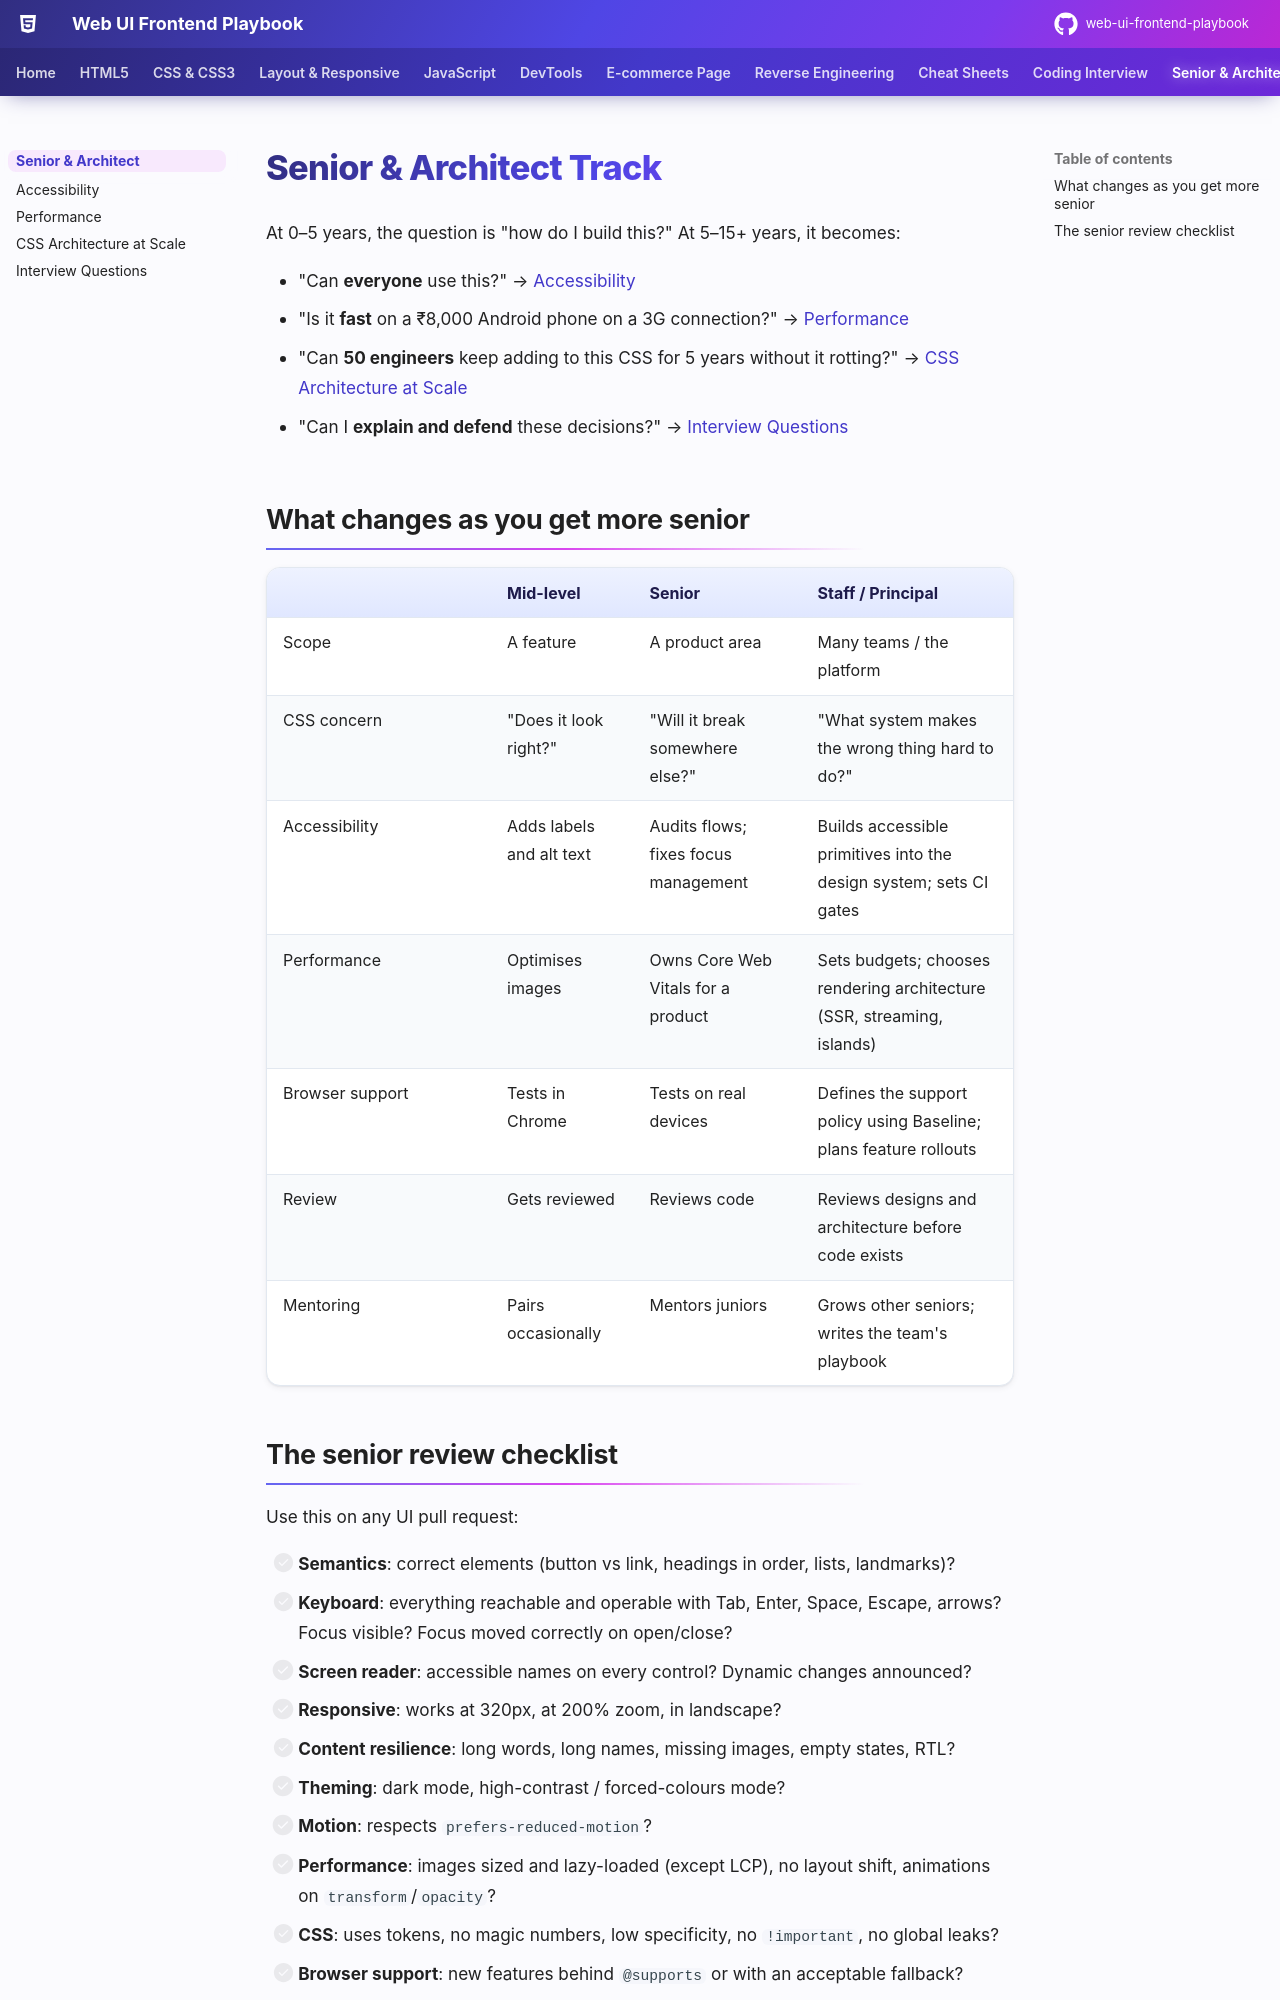

repository: khiruashish/web-ui-frontend-playbook · page: career/index.html · generator: mkdocs

# Senior & Architect Track

At 0–5 years, the question is "how do I build this?" At 5–15+ years, it becomes:

- "Can **everyone** use this?" → [Accessibility](accessibility.md)
- "Is it **fast** on a ₹8,000 Android phone on a 3G connection?" → [Performance](performance.md)
- "Can **50 engineers** keep adding to this CSS for 5 years without it rotting?" → [CSS Architecture at Scale](css-architecture.md)
- "Can I **explain and defend** these decisions?" → [Interview Questions](interview.md)

## What changes as you get more senior

| | Mid-level | Senior | Staff / Principal |
|---|---|---|---|
| Scope | A feature | A product area | Many teams / the platform |
| CSS concern | "Does it look right?" | "Will it break somewhere else?" | "What system makes the wrong thing hard to do?" |
| Accessibility | Adds labels and alt text | Audits flows; fixes focus management | Builds accessible primitives into the design system; sets CI gates |
| Performance | Optimises images | Owns Core Web Vitals for a product | Sets budgets; chooses rendering architecture (SSR, streaming, islands) |
| Browser support | Tests in Chrome | Tests on real devices | Defines the support policy using Baseline; plans feature rollouts |
| Review | Gets reviewed | Reviews code | Reviews designs and architecture before code exists |
| Mentoring | Pairs occasionally | Mentors juniors | Grows other seniors; writes the team's playbook |
